Run: headless pygame with SDL's dummy video driver; simulated clock (each Clock.tick advances the game by its frame time, no real sleeping); random seed 0; keys injected as events and as key.get_pressed() state; mouse plan: one left click at the window centre at the start of phase 2, then a move to the lower-right quarter at the start of phase 3.
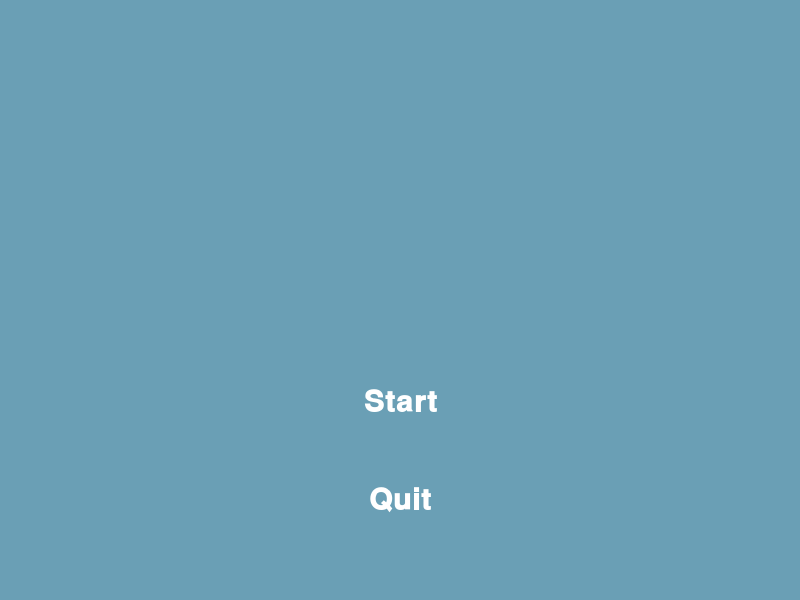
Frame 1 of 4 · flips 1–60 · no input
Frame 2 of 4 · flips 61–180 · clicked the window centre · tapped SPACE, RETURN · held RIGHT (→), D · screen unchanged from frame 1, image omitted
Frame 3 of 4 · flips 181–300 · moved the mouse to the lower-right quarter · held DOWN (↓), S · screen unchanged from frame 2, image omitted
Frame 4 of 4 · flips 301–420 · held LEFT (←), A, UP (↑), W · screen unchanged from frame 3, image omitted

The pygame program that drew these frames:


'''Arquivo para desenvolvimento do menu principal do PROJETO FINAL da matéria de Design de Software'''
#última edição por @fabricio_neri em 28 de maio às 20:45

#importando as bibliotecas para fazer o menu do JOGO
import pygame
import pygame.freetype
from pygame.sprite import Sprite
from pygame.rect import Rect
from enum import Enum

#definindo as cores necessárias para fazer o MENU
BLUE = (106, 159, 181)
WHITE = (255, 255, 255)


def create_surface_with_text(text, font_size, text_rgb, bg_rgb):
    """ Devolve uma surface com texto escrito """
    font = pygame.freetype.SysFont("Courier", font_size, bold=True)
    surface, _ = font.render(text=text, fgcolor=text_rgb, bgcolor=bg_rgb)
    return surface.convert_alpha()


class UIElement(Sprite):
    """ Uma interface do usuário que pode ser adicionada na surface """

    def __init__(self, center_position, text, font_size, bg_rgb, text_rgb, action=None):
        """
        Argumentos recebidos pela função:
            center_position - tuple (x, y)
            text - string of text to write
            font_size - int
            bg_rgb (background colour) - tuple (r, g, b)
            text_rgb (text colour) - tuple (r, g, b)
            action - o jogo muda de acordo com essa ação
        """
        self.mouse_over = False
        #cria o botão
        default_image = create_surface_with_text(
            text=text, font_size=font_size, text_rgb=text_rgb, bg_rgb=bg_rgb
        )
        #cria o botão maiorzinho, quando o maouse passa por cima
        highlighted_image = create_surface_with_text(
            text=text, font_size=font_size * 1.2, text_rgb=text_rgb, bg_rgb=bg_rgb
        )
        #junta os dois em uma lista
        self.images = [default_image, highlighted_image]

        #cria o retangulo do botão
        self.rects = [
            default_image.get_rect(center=center_position),
            highlighted_image.get_rect(center=center_position),
        ]

        self.action = action

        super().__init__()

    @property
    def image(self):
        return self.images[1] if self.mouse_over else self.images[0] #se o mouse estiver sobre o botão, vai fazer ela ficar maior

    @property
    def rect(self):
        return self.rects[1] if self.mouse_over else self.rects[0]

    def update(self, mouse_pos, mouse_up):
        """ 
            Dá o UPDATE do mouse (variável) e 
            retorna a ação do botão quando clicado
        """
        if self.rect.collidepoint(mouse_pos):
            self.mouse_over = True
            if mouse_up:
                return self.action
        else:
            self.mouse_over = False

    def draw(self, surface):
        """ Desenha o elemnto na surface """
        surface.blit(self.image, self.rect)

#função principal do jogo, onde acontece o loop
def main():
    pygame.init()

    screen = pygame.display.set_mode((800, 600))
    game_state = GameState.TITLE #STATE inicial do jogo

    while True:
        '''
            Aqui é o looping do jogo, e enquanto estiver em um STATE 'x', vai chamar a função que inicia alguma tela dependendo do STATE
        
        '''
        if game_state == GameState.TITLE:
            game_state = title_screen(screen) 

        if game_state == GameState.NEWGAME:
            game_state = play_level(screen)

        if game_state == GameState.QUIT:
            pygame.quit()
            return


#define a função da tela do MENU e os seus botões
def title_screen(screen):
    start_btn = UIElement(
        center_position=(400, 400),
        font_size=30,
        bg_rgb=BLUE,
        text_rgb=WHITE,
        text="Start",
        action=GameState.NEWGAME,
    )
    quit_btn = UIElement(
        center_position=(400, 500),
        font_size=30,
        bg_rgb=BLUE,
        text_rgb=WHITE,
        text="Quit",
        action=GameState.QUIT,
    )

    buttons = [start_btn, quit_btn]

    while True:
        mouse_up = False
        for event in pygame.event.get():
            if event.type == pygame.MOUSEBUTTONUP and event.button == 1:
                mouse_up = True
        screen.fill(BLUE)

        for button in buttons:
            ui_action = button.update(pygame.mouse.get_pos(), mouse_up)
            if ui_action is not None:
                return ui_action
            button.draw(screen)

        pygame.display.flip()

#aqui é uma função que exemplifica a mudança de tela de acordo com o botão apertado na tela menu.
#É mais um exemplo pra você que vai juntar os códigos, Will
def play_level(screen):
    return_btn = UIElement(
        center_position=(140, 570),
        font_size=20,
        bg_rgb=BLUE,
        text_rgb=WHITE,
        text="Return to main menu",
        action=GameState.TITLE,
    )

    while True:
        mouse_up = False
        for event in pygame.event.get():
            if event.type == pygame.MOUSEBUTTONUP and event.button == 1:
                mouse_up = True
        screen.fill(BLUE)

        ui_action = return_btn.update(pygame.mouse.get_pos(), mouse_up)
        if ui_action is not None:
            return ui_action
        return_btn.draw(screen)

        pygame.display.flip()


class GameState(Enum):
    QUIT = -1
    TITLE = 0
    NEWGAME = 1


if __name__ == "__main__":
    main()
